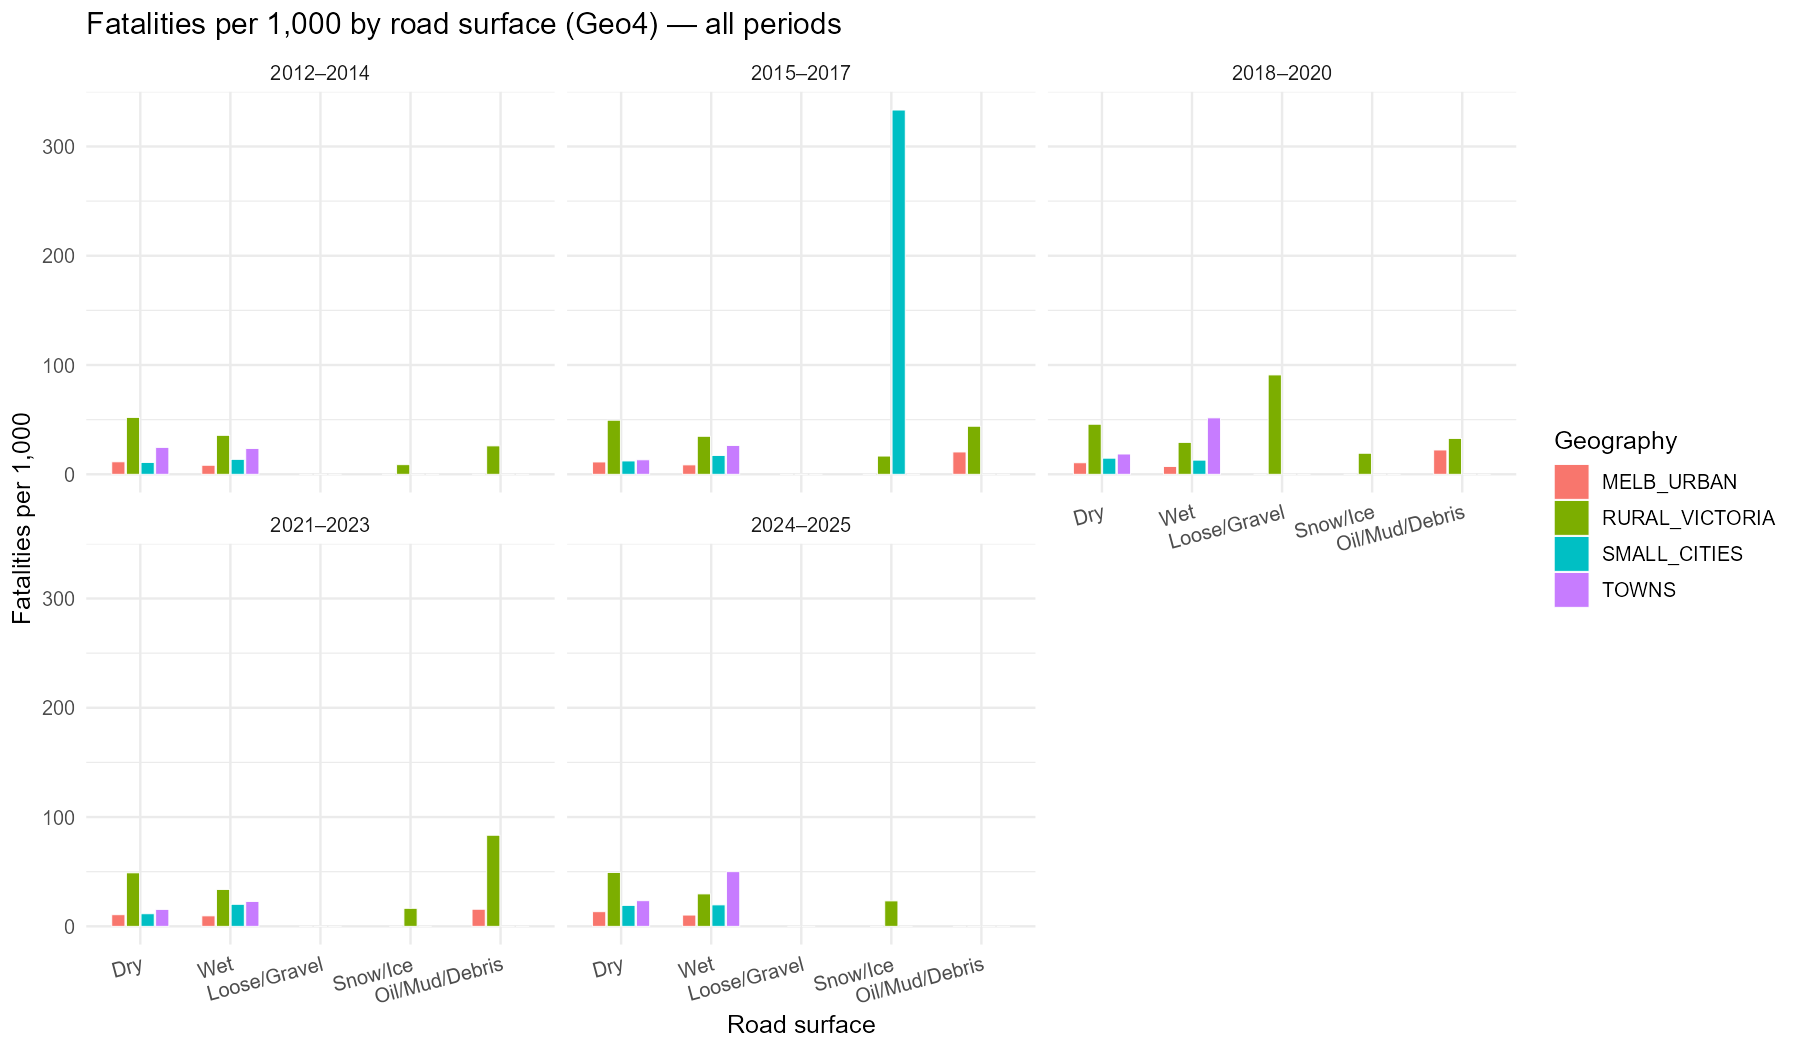

The table this chart was drawn from, first rows:
period, geo4, surface_cat, crashes, fatalities, fatal_per_1000
2012–2014, MELB_URBAN, Dry, 21232, 242, 11.4
2012–2014, MELB_URBAN, Wet, 4363, 36, 8.251
2012–2014, MELB_URBAN, Loose/Gravel, 17, 0, 0
2012–2014, MELB_URBAN, Snow/Ice, 27, 0, 0
2012–2014, MELB_URBAN, Oil/Mud/Debris, 34, 0, 0
2012–2014, MELB_URBAN, Other/Unknown, 1788, 0, 0
2012–2014, RURAL_VICTORIA, Dry, 6689, 348, 52.03
2012–2014, RURAL_VICTORIA, Wet, 1684, 60, 35.63
2012–2014, RURAL_VICTORIA, Loose/Gravel, 8, 0, 0
2012–2014, RURAL_VICTORIA, Snow/Ice, 228, 2, 8.772
2012–2014, RURAL_VICTORIA, Oil/Mud/Debris, 77, 2, 25.97
2012–2014, RURAL_VICTORIA, Other/Unknown, 400, 7, 17.5
2012–2014, SMALL_CITIES, Dry, 1761, 19, 10.79
2012–2014, SMALL_CITIES, Wet, 293, 4, 13.65
2012–2014, SMALL_CITIES, Loose/Gravel, 2, 0, 0
2012–2014, SMALL_CITIES, Snow/Ice, 1, 0, 0
2012–2014, SMALL_CITIES, Oil/Mud/Debris, 2, 0, 0
2012–2014, SMALL_CITIES, Other/Unknown, 71, 0, 0
2012–2014, TOWNS, Dry, 1057, 26, 24.6
2012–2014, TOWNS, Wet, 212, 5, 23.58
2012–2014, TOWNS, Snow/Ice, 4, 0, 0
2012–2014, TOWNS, Oil/Mud/Debris, 4, 0, 0
2012–2014, TOWNS, Other/Unknown, 28, 0, 0
2015–2017, MELB_URBAN, Dry, 22208, 250, 11.26
2015–2017, MELB_URBAN, Wet, 4077, 35, 8.585
2015–2017, MELB_URBAN, Loose/Gravel, 9, 0, 0
2015–2017, MELB_URBAN, Snow/Ice, 21, 0, 0
2015–2017, MELB_URBAN, Oil/Mud/Debris, 49, 1, 20.41
2015–2017, MELB_URBAN, Other/Unknown, 1929, 0, 0
2015–2017, RURAL_VICTORIA, Dry, 7419, 367, 49.47
2015–2017, RURAL_VICTORIA, Wet, 1899, 66, 34.76
2015–2017, RURAL_VICTORIA, Loose/Gravel, 8, 0, 0
2015–2017, RURAL_VICTORIA, Snow/Ice, 240, 4, 16.67
2015–2017, RURAL_VICTORIA, Oil/Mud/Debris, 91, 4, 43.96
2015–2017, RURAL_VICTORIA, Other/Unknown, 490, 11, 22.45
2015–2017, SMALL_CITIES, Dry, 1972, 24, 12.17
2015–2017, SMALL_CITIES, Wet, 291, 5, 17.18
2015–2017, SMALL_CITIES, Loose/Gravel, 1, 0, 0
2015–2017, SMALL_CITIES, Snow/Ice, 3, 1, 333.3
2015–2017, SMALL_CITIES, Oil/Mud/Debris, 4, 0, 0
2015–2017, SMALL_CITIES, Other/Unknown, 73, 0, 0
2015–2017, TOWNS, Dry, 1134, 15, 13.23
2015–2017, TOWNS, Wet, 228, 6, 26.32
2015–2017, TOWNS, Snow/Ice, 5, 0, 0
2015–2017, TOWNS, Oil/Mud/Debris, 6, 0, 0
2015–2017, TOWNS, Other/Unknown, 35, 0, 0
2018–2020, MELB_URBAN, Dry, 19854, 209, 10.53
2018–2020, MELB_URBAN, Wet, 3100, 22, 7.097
2018–2020, MELB_URBAN, Loose/Gravel, 4, 0, 0
2018–2020, MELB_URBAN, Snow/Ice, 18, 0, 0
2018–2020, MELB_URBAN, Oil/Mud/Debris, 45, 1, 22.22
2018–2020, MELB_URBAN, Other/Unknown, 1752, 2, 1.142
2018–2020, RURAL_VICTORIA, Dry, 6726, 308, 45.79
2018–2020, RURAL_VICTORIA, Wet, 1474, 43, 29.17
2018–2020, RURAL_VICTORIA, Loose/Gravel, 11, 1, 90.91
2018–2020, RURAL_VICTORIA, Snow/Ice, 156, 3, 19.23
2018–2020, RURAL_VICTORIA, Oil/Mud/Debris, 61, 2, 32.79
2018–2020, RURAL_VICTORIA, Other/Unknown, 401, 6, 14.96
2018–2020, SMALL_CITIES, Dry, 1766, 26, 14.72
2018–2020, SMALL_CITIES, Wet, 232, 3, 12.93
... 53 more rows
